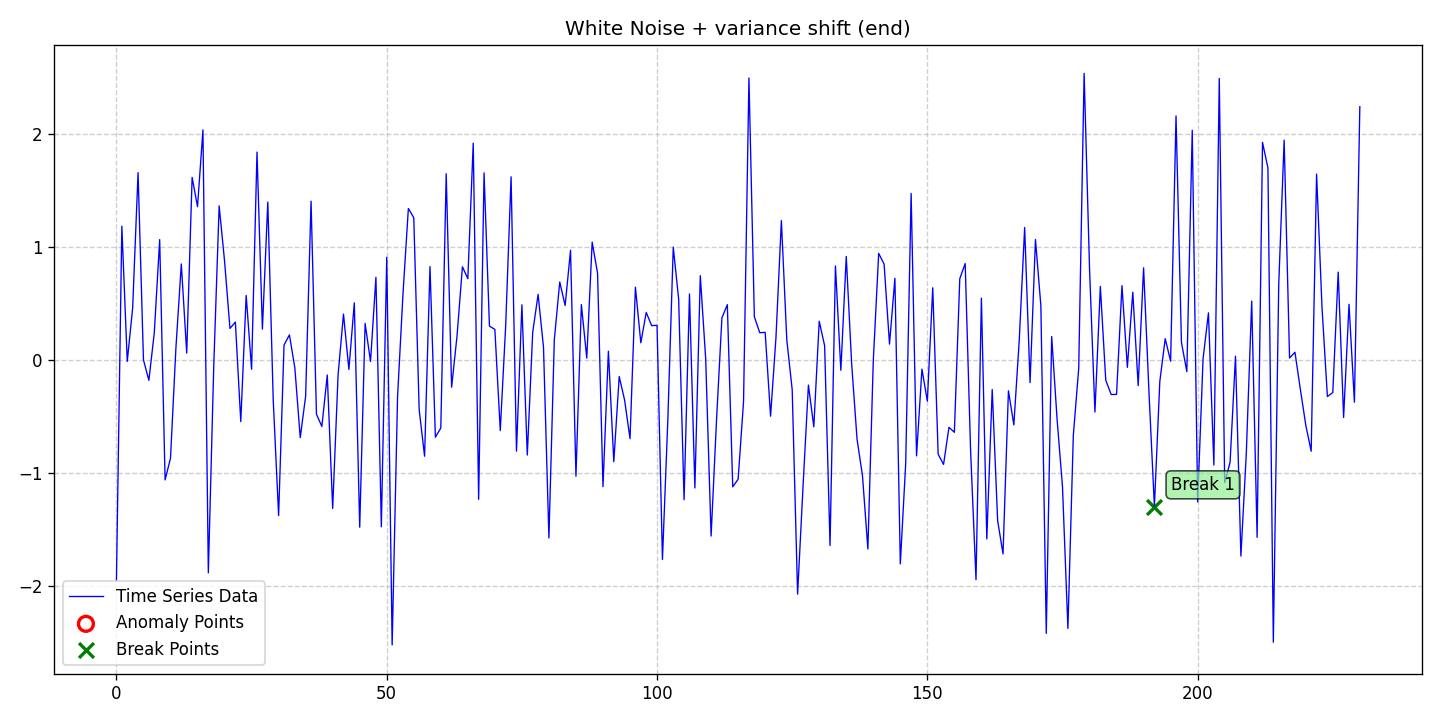

The table this chart was drawn from, first rows:
date, data, stationary, det_lin_up, det_lin_down, det_quad, det_cubic, det_exp, det_damped, stoc_trend, volatility, single_seas, multiple_seas, point_anom_single, point_anom_multi, collect_anom, context_anom, mean_shift, var_shift, trend_shift, point_anom_count, point_anom_location, point_anom_point, collect_anom_count
2020-01-01, -1.952, 0, 0, 0, 0, 0, 0, 0, 0, 0, 0, 0, 0, 0, 0, 0, 0, 1, 0, 0, none, , 0
2020-01-02, 1.18, 0, 0, 0, 0, 0, 0, 0, 0, 0, 0, 0, 0, 0, 0, 0, 0, 1, 0, 0, none, , 0
2020-01-03, -0.01673, 0, 0, 0, 0, 0, 0, 0, 0, 0, 0, 0, 0, 0, 0, 0, 0, 1, 0, 0, none, , 0
2020-01-04, 0.4561, 0, 0, 0, 0, 0, 0, 0, 0, 0, 0, 0, 0, 0, 0, 0, 0, 1, 0, 0, none, , 0
2020-01-05, 1.654, 0, 0, 0, 0, 0, 0, 0, 0, 0, 0, 0, 0, 0, 0, 0, 0, 1, 0, 0, none, , 0
2020-01-06, -0.003023, 0, 0, 0, 0, 0, 0, 0, 0, 0, 0, 0, 0, 0, 0, 0, 0, 1, 0, 0, none, , 0
2020-01-07, -0.1839, 0, 0, 0, 0, 0, 0, 0, 0, 0, 0, 0, 0, 0, 0, 0, 0, 1, 0, 0, none, , 0
2020-01-08, 0.2356, 0, 0, 0, 0, 0, 0, 0, 0, 0, 0, 0, 0, 0, 0, 0, 0, 1, 0, 0, none, , 0
2020-01-09, 1.062, 0, 0, 0, 0, 0, 0, 0, 0, 0, 0, 0, 0, 0, 0, 0, 0, 1, 0, 0, none, , 0
2020-01-10, -1.065, 0, 0, 0, 0, 0, 0, 0, 0, 0, 0, 0, 0, 0, 0, 0, 0, 1, 0, 0, none, , 0
2020-01-11, -0.8735, 0, 0, 0, 0, 0, 0, 0, 0, 0, 0, 0, 0, 0, 0, 0, 0, 1, 0, 0, none, , 0
2020-01-12, 0.1017, 0, 0, 0, 0, 0, 0, 0, 0, 0, 0, 0, 0, 0, 0, 0, 0, 1, 0, 0, none, , 0
2020-01-13, 0.8459, 0, 0, 0, 0, 0, 0, 0, 0, 0, 0, 0, 0, 0, 0, 0, 0, 1, 0, 0, none, , 0
2020-01-14, 0.05699, 0, 0, 0, 0, 0, 0, 0, 0, 0, 0, 0, 0, 0, 0, 0, 0, 1, 0, 0, none, , 0
2020-01-15, 1.612, 0, 0, 0, 0, 0, 0, 0, 0, 0, 0, 0, 0, 0, 0, 0, 0, 1, 0, 0, none, , 0
2020-01-16, 1.353, 0, 0, 0, 0, 0, 0, 0, 0, 0, 0, 0, 0, 0, 0, 0, 0, 1, 0, 0, none, , 0
2020-01-17, 2.032, 0, 0, 0, 0, 0, 0, 0, 0, 0, 0, 0, 0, 0, 0, 0, 0, 1, 0, 0, none, , 0
2020-01-18, -1.888, 0, 0, 0, 0, 0, 0, 0, 0, 0, 0, 0, 0, 0, 0, 0, 0, 1, 0, 0, none, , 0
2020-01-19, -0.0594, 0, 0, 0, 0, 0, 0, 0, 0, 0, 0, 0, 0, 0, 0, 0, 0, 1, 0, 0, none, , 0
2020-01-20, 1.36, 0, 0, 0, 0, 0, 0, 0, 0, 0, 0, 0, 0, 0, 0, 0, 0, 1, 0, 0, none, , 0
2020-01-21, 0.8719, 0, 0, 0, 0, 0, 0, 0, 0, 0, 0, 0, 0, 0, 0, 0, 0, 1, 0, 0, none, , 0
2020-01-22, 0.2753, 0, 0, 0, 0, 0, 0, 0, 0, 0, 0, 0, 0, 0, 0, 0, 0, 1, 0, 0, none, , 0
2020-01-23, 0.3313, 0, 0, 0, 0, 0, 0, 0, 0, 0, 0, 0, 0, 0, 0, 0, 0, 1, 0, 0, none, , 0
2020-01-24, -0.5493, 0, 0, 0, 0, 0, 0, 0, 0, 0, 0, 0, 0, 0, 0, 0, 0, 1, 0, 0, none, , 0
2020-01-25, 0.5674, 0, 0, 0, 0, 0, 0, 0, 0, 0, 0, 0, 0, 0, 0, 0, 0, 1, 0, 0, none, , 0
2020-01-26, -0.08606, 0, 0, 0, 0, 0, 0, 0, 0, 0, 0, 0, 0, 0, 0, 0, 0, 1, 0, 0, none, , 0
2020-01-27, 1.836, 0, 0, 0, 0, 0, 0, 0, 0, 0, 0, 0, 0, 0, 0, 0, 0, 1, 0, 0, none, , 0
2020-01-28, 0.2699, 0, 0, 0, 0, 0, 0, 0, 0, 0, 0, 0, 0, 0, 0, 0, 0, 1, 0, 0, none, , 0
2020-01-29, 1.394, 0, 0, 0, 0, 0, 0, 0, 0, 0, 0, 0, 0, 0, 0, 0, 0, 1, 0, 0, none, , 0
2020-01-30, -0.3565, 0, 0, 0, 0, 0, 0, 0, 0, 0, 0, 0, 0, 0, 0, 0, 0, 1, 0, 0, none, , 0
2020-01-31, -1.381, 0, 0, 0, 0, 0, 0, 0, 0, 0, 0, 0, 0, 0, 0, 0, 0, 1, 0, 0, none, , 0
2020-02-01, 0.1285, 0, 0, 0, 0, 0, 0, 0, 0, 0, 0, 0, 0, 0, 0, 0, 0, 1, 0, 0, none, , 0
2020-02-02, 0.2182, 0, 0, 0, 0, 0, 0, 0, 0, 0, 0, 0, 0, 0, 0, 0, 0, 1, 0, 0, none, , 0
2020-02-03, -0.07356, 0, 0, 0, 0, 0, 0, 0, 0, 0, 0, 0, 0, 0, 0, 0, 0, 1, 0, 0, none, , 0
2020-02-04, -0.6909, 0, 0, 0, 0, 0, 0, 0, 0, 0, 0, 0, 0, 0, 0, 0, 0, 1, 0, 0, none, , 0
2020-02-05, -0.3237, 0, 0, 0, 0, 0, 0, 0, 0, 0, 0, 0, 0, 0, 0, 0, 0, 1, 0, 0, none, , 0
2020-02-06, 1.402, 0, 0, 0, 0, 0, 0, 0, 0, 0, 0, 0, 0, 0, 0, 0, 0, 1, 0, 0, none, , 0
2020-02-07, -0.4843, 0, 0, 0, 0, 0, 0, 0, 0, 0, 0, 0, 0, 0, 0, 0, 0, 1, 0, 0, none, , 0
2020-02-08, -0.5921, 0, 0, 0, 0, 0, 0, 0, 0, 0, 0, 0, 0, 0, 0, 0, 0, 1, 0, 0, none, , 0
2020-02-09, -0.1367, 0, 0, 0, 0, 0, 0, 0, 0, 0, 0, 0, 0, 0, 0, 0, 0, 1, 0, 0, none, , 0
2020-02-10, -1.318, 0, 0, 0, 0, 0, 0, 0, 0, 0, 0, 0, 0, 0, 0, 0, 0, 1, 0, 0, none, , 0
2020-02-11, -0.1356, 0, 0, 0, 0, 0, 0, 0, 0, 0, 0, 0, 0, 0, 0, 0, 0, 1, 0, 0, none, , 0
2020-02-12, 0.4021, 0, 0, 0, 0, 0, 0, 0, 0, 0, 0, 0, 0, 0, 0, 0, 0, 1, 0, 0, none, , 0
2020-02-13, -0.0875, 0, 0, 0, 0, 0, 0, 0, 0, 0, 0, 0, 0, 0, 0, 0, 0, 1, 0, 0, none, , 0
2020-02-14, 0.502, 0, 0, 0, 0, 0, 0, 0, 0, 0, 0, 0, 0, 0, 0, 0, 0, 1, 0, 0, none, , 0
2020-02-15, -1.483, 0, 0, 0, 0, 0, 0, 0, 0, 0, 0, 0, 0, 0, 0, 0, 0, 1, 0, 0, none, , 0
2020-02-16, 0.3202, 0, 0, 0, 0, 0, 0, 0, 0, 0, 0, 0, 0, 0, 0, 0, 0, 1, 0, 0, none, , 0
2020-02-17, -0.01755, 0, 0, 0, 0, 0, 0, 0, 0, 0, 0, 0, 0, 0, 0, 0, 0, 1, 0, 0, none, , 0
2020-02-18, 0.7281, 0, 0, 0, 0, 0, 0, 0, 0, 0, 0, 0, 0, 0, 0, 0, 0, 1, 0, 0, none, , 0
2020-02-19, -1.48, 0, 0, 0, 0, 0, 0, 0, 0, 0, 0, 0, 0, 0, 0, 0, 0, 1, 0, 0, none, , 0
2020-02-20, 0.9048, 0, 0, 0, 0, 0, 0, 0, 0, 0, 0, 0, 0, 0, 0, 0, 0, 1, 0, 0, none, , 0
2020-02-21, -2.526, 0, 0, 0, 0, 0, 0, 0, 0, 0, 0, 0, 0, 0, 0, 0, 0, 1, 0, 0, none, , 0
2020-02-22, -0.3312, 0, 0, 0, 0, 0, 0, 0, 0, 0, 0, 0, 0, 0, 0, 0, 0, 1, 0, 0, none, , 0
2020-02-23, 0.5774, 0, 0, 0, 0, 0, 0, 0, 0, 0, 0, 0, 0, 0, 0, 0, 0, 1, 0, 0, none, , 0
2020-02-24, 1.337, 0, 0, 0, 0, 0, 0, 0, 0, 0, 0, 0, 0, 0, 0, 0, 0, 1, 0, 0, none, , 0
2020-02-25, 1.256, 0, 0, 0, 0, 0, 0, 0, 0, 0, 0, 0, 0, 0, 0, 0, 0, 1, 0, 0, none, , 0
2020-02-26, -0.4447, 0, 0, 0, 0, 0, 0, 0, 0, 0, 0, 0, 0, 0, 0, 0, 0, 1, 0, 0, none, , 0
2020-02-27, -0.8556, 0, 0, 0, 0, 0, 0, 0, 0, 0, 0, 0, 0, 0, 0, 0, 0, 1, 0, 0, none, , 0
2020-02-28, 0.8226, 0, 0, 0, 0, 0, 0, 0, 0, 0, 0, 0, 0, 0, 0, 0, 0, 1, 0, 0, none, , 0
2020-02-29, -0.6872, 0, 0, 0, 0, 0, 0, 0, 0, 0, 0, 0, 0, 0, 0, 0, 0, 1, 0, 0, none, , 0
... 171 more rows
